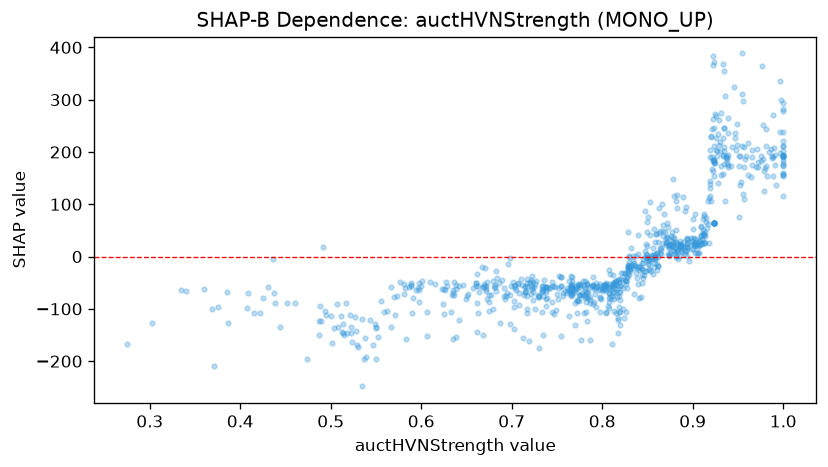

Data behind this chart, as committed beside it:
feature_value, shap_value
0.886, 20.26
0.934, 368.6
0.537, -195.1
0.841, -79.1
0.917, 105.8
0.813, -104.2
0.853, 40.52
0.515, -149.9
0.6, -56.6
0.783, -122.9
0.923, 371.4
0.562, -104.8
0.843, -78.06
0.883, 93.72
0.625, -109.8
0.82, -106.6
0.82, -130.2
0.583, -157.4
0.606, -106.6
0.765, -64.33
0.386, -126.1
0.444, -134.4
0.854, 3.081
0.633, -105.7
0.891, 86.96
0.782, -106.6
0.826, -106.7
0.87, 28.75
0.642, -121.8
0.763, -113.5
0.504, -135.7
0.824, -117.9
0.893, 93.95
0.781, -79.41
0.861, 6.547
0.919, 190.6
0.571, -111.8
0.918, 111.1
0.747, -110.1
0.902, 81.75
0.989, 190.9
0.934, 158.5
0.815, -47.31
0.729, -73.37
0.689, -45.29
0.83, -18.53
0.872, 26.24
0.924, 183.2
0.894, 18.6
0.765, -70.72
0.933, 195.1
0.825, -44.56
0.827, -41.6
0.699, -55.82
0.576, -48.29
0.848, 23.49
0.53, -172.5
0.877, 20.08
1.0, 191.8
0.86, 6.596
... 786 more rows
